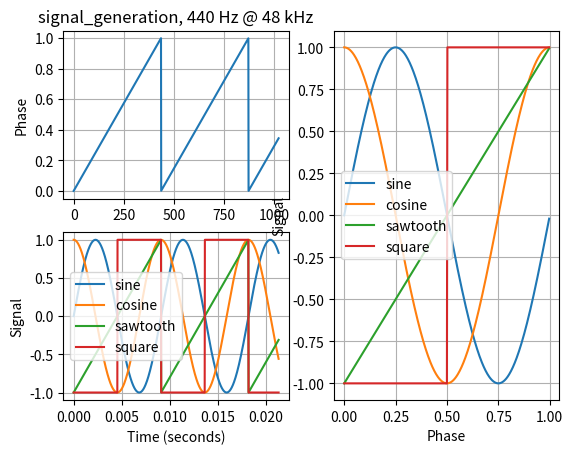
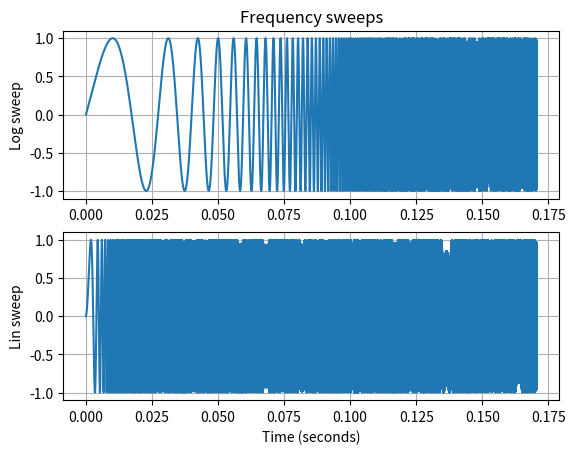

These charts were generated, in order, by the following Python code:
#!/usr/bin/env python3

import numpy as np
from typing import Tuple, Union, Optional


def sample_time_index(n_samp: int, sample_rate: float) -> np.ndarray:
	return np.linspace(0., n_samp / sample_rate, n_samp)


def phase_to_sine(phase):
	"""Convert phase to sine signal

	:param phase: phase (expect np.ndarray, but float will work too), 0-1
	:return: cosine signal
	"""
	return np.sin(phase * 2.0 * np.pi)


def phase_to_cos(phase):
	"""Convert phase to cosine signal

	:param phase: phase (expect np.ndarray, but float will work too), 0-1
	:return: cosine signal
	"""
	return phase_to_sine((phase + 0.25) % 1.0)


def gen_phase(freq_norm: Union[float, np.ndarray], n_samp: Optional[int]=None, start_phase=0.0, allow_aliasing=False) -> np.ndarray:
	"""

	:param freq_norm: normalized frequency, i.e. freq / sample rate. Either a scalar or an nd.array of length n_samp
	:param n_samp:
	:param start_phase:
	:param allow_aliasing: if False, will raise ValueError if freq_norm is out of range[0.0, 0.5]
	:return:
	"""

	if not allow_aliasing and (np.amin(freq_norm) <= 0.0 or np.amax(freq_norm) >= 0.5):
		raise ValueError("freq out of range: %f" % freq_norm)

	if np.isscalar(freq_norm):
		if n_samp is None:
			raise ValueError("Must give n_samp if using scalar frequency")

		ph = np.arange(n_samp) * freq_norm
	else:
		if n_samp and len(freq_norm) != n_samp:
			raise ValueError("n_samp given different size from len(freq_norm)")

		ph = np.cumsum(freq_norm)

	# TODO: could make this slightly more efficient by starting at correct phase instead of adding (not worth the work for now)
	ph += (start_phase - ph[0])
	ph = np.mod(ph, 1.0)

	return ph


def gen_sine(freq_norm: float, n_samp: int, start_phase=0.0, allow_aliasing=False) -> np.ndarray:
	"""Generate sine wave

	:param freq_norm: normalized frequency, i.e. freq / sample rate
	:param n_samp: number of samples
	:param start_phase:
	:param allow_aliasing:
	:return:
	"""
	return phase_to_sine(gen_phase(freq_norm, n_samp, start_phase=start_phase, allow_aliasing=allow_aliasing))


def gen_cos_sine(freq_norm: float, n_samp: int) -> Tuple[np.ndarray, np.ndarray]:
	"""

	:param freq_norm: normalized frequency, i.e. freq / sample rate
	:param n_samp: number of samples
	:return:
	"""
	phase = gen_phase(freq_norm, n_samp)
	return phase_to_cos(phase), phase_to_sine(phase)


def gen_saw(freq_norm: float, n_samp: int) -> np.ndarray:
	"""Generate naive sawtooth wave (no anti-aliasing)

	:param freq_norm: normalized frequency, i.e. freq / sample rate
	:param n_samp: number of samples
	:return:
	"""
	return gen_phase(freq_norm, n_samp) * 2.0 - 1.0


def gen_square(freq_norm: float, n_samp: int) -> np.ndarray:
	"""Generate naive square wave (no anti-aliasing)

	:param freq_norm: normalized frequency, i.e. freq / sample rate
	:param n_samp: number of samples
	:return:
	"""

	p = gen_phase(freq_norm, n_samp)
	return ((p >= 0.5) * 2 - 1).astype(float)


def gen_freq_sweep_phase(start_freq_norm: float, end_freq_norm: float, n_samp: int, log=True, start_phase=0.0) -> np.ndarray:
	if log:
		f = np.logspace(np.log2(start_freq_norm), np.log2(end_freq_norm), n_samp, base=2)
	else:
		f = np.linspace(start_freq_norm, end_freq_norm, n_samp)

	return gen_phase(f, start_phase=start_phase)


def gen_freq_sweep_sine(start_freq_norm: float, end_freq_norm: float, n_samp: int, log=True, start_phase=0.0) -> np.ndarray:
	ph = gen_freq_sweep_phase(start_freq_norm, end_freq_norm, n_samp, log=log, start_phase=start_phase)
	return phase_to_sine(ph)


if __name__ == "__main__":
	from matplotlib import pyplot as plt
	import math

	freq = 110.
	sample_rate = 48000.
	freq_norm = freq / sample_rate

	# Period is around 436 samples
	n_samp = 1024

	t = sample_time_index(n_samp, sample_rate)

	ph = gen_phase(freq_norm, n_samp=n_samp)
	c, s = gen_cos_sine(freq_norm, n_samp=n_samp)
	saw = gen_saw(freq_norm, n_samp=n_samp)
	squ = gen_square(freq_norm, n_samp=n_samp)

	plt.figure()

	plt.subplot(221)

	plt.plot(ph, label='phase')

	plt.title('signal_generation, 440 Hz @ 48 kHz')
	plt.ylabel('Phase')
	plt.grid()

	plt.subplot(223)
	plt.plot(t, s, label='sine')
	plt.plot(t, c, label='cosine')
	plt.plot(t, saw, label='sawtooth')
	plt.plot(t, squ, label='square')

	plt.grid()
	plt.legend()
	plt.ylabel('Signal')
	plt.xlabel('Time (seconds)')

	plt.subplot(122)

	n = math.floor(1.0 / freq_norm)

	plt.plot(ph[:n], s[:n], label='sine')
	plt.plot(ph[:n], c[:n], label='cosine')
	plt.plot(ph[:n], saw[:n], label='sawtooth')
	plt.plot(ph[:n], squ[:n], label='square')

	plt.grid()
	plt.legend()
	plt.xlabel('Phase')
	plt.ylabel('Signal')

	plt.figure()

	sample_rate = 48000.
	n_samp = 8192
	start_freq = 20. / sample_rate
	end_freq = 20000. / sample_rate
	sweep_log = gen_freq_sweep_sine(start_freq, end_freq, n_samp, log=True)
	sweep_lin = gen_freq_sweep_sine(start_freq, end_freq, n_samp, log=False)

	t = sample_time_index(n_samp, sample_rate)

	plt.subplot(211)

	plt.plot(t, sweep_log)

	plt.grid()
	plt.title('Frequency sweeps')
	plt.ylabel('Log sweep')

	plt.subplot(212)

	plt.plot(t, sweep_lin)

	plt.grid()
	plt.ylabel('Lin sweep')
	plt.xlabel('Time (seconds)')

	plt.show()
